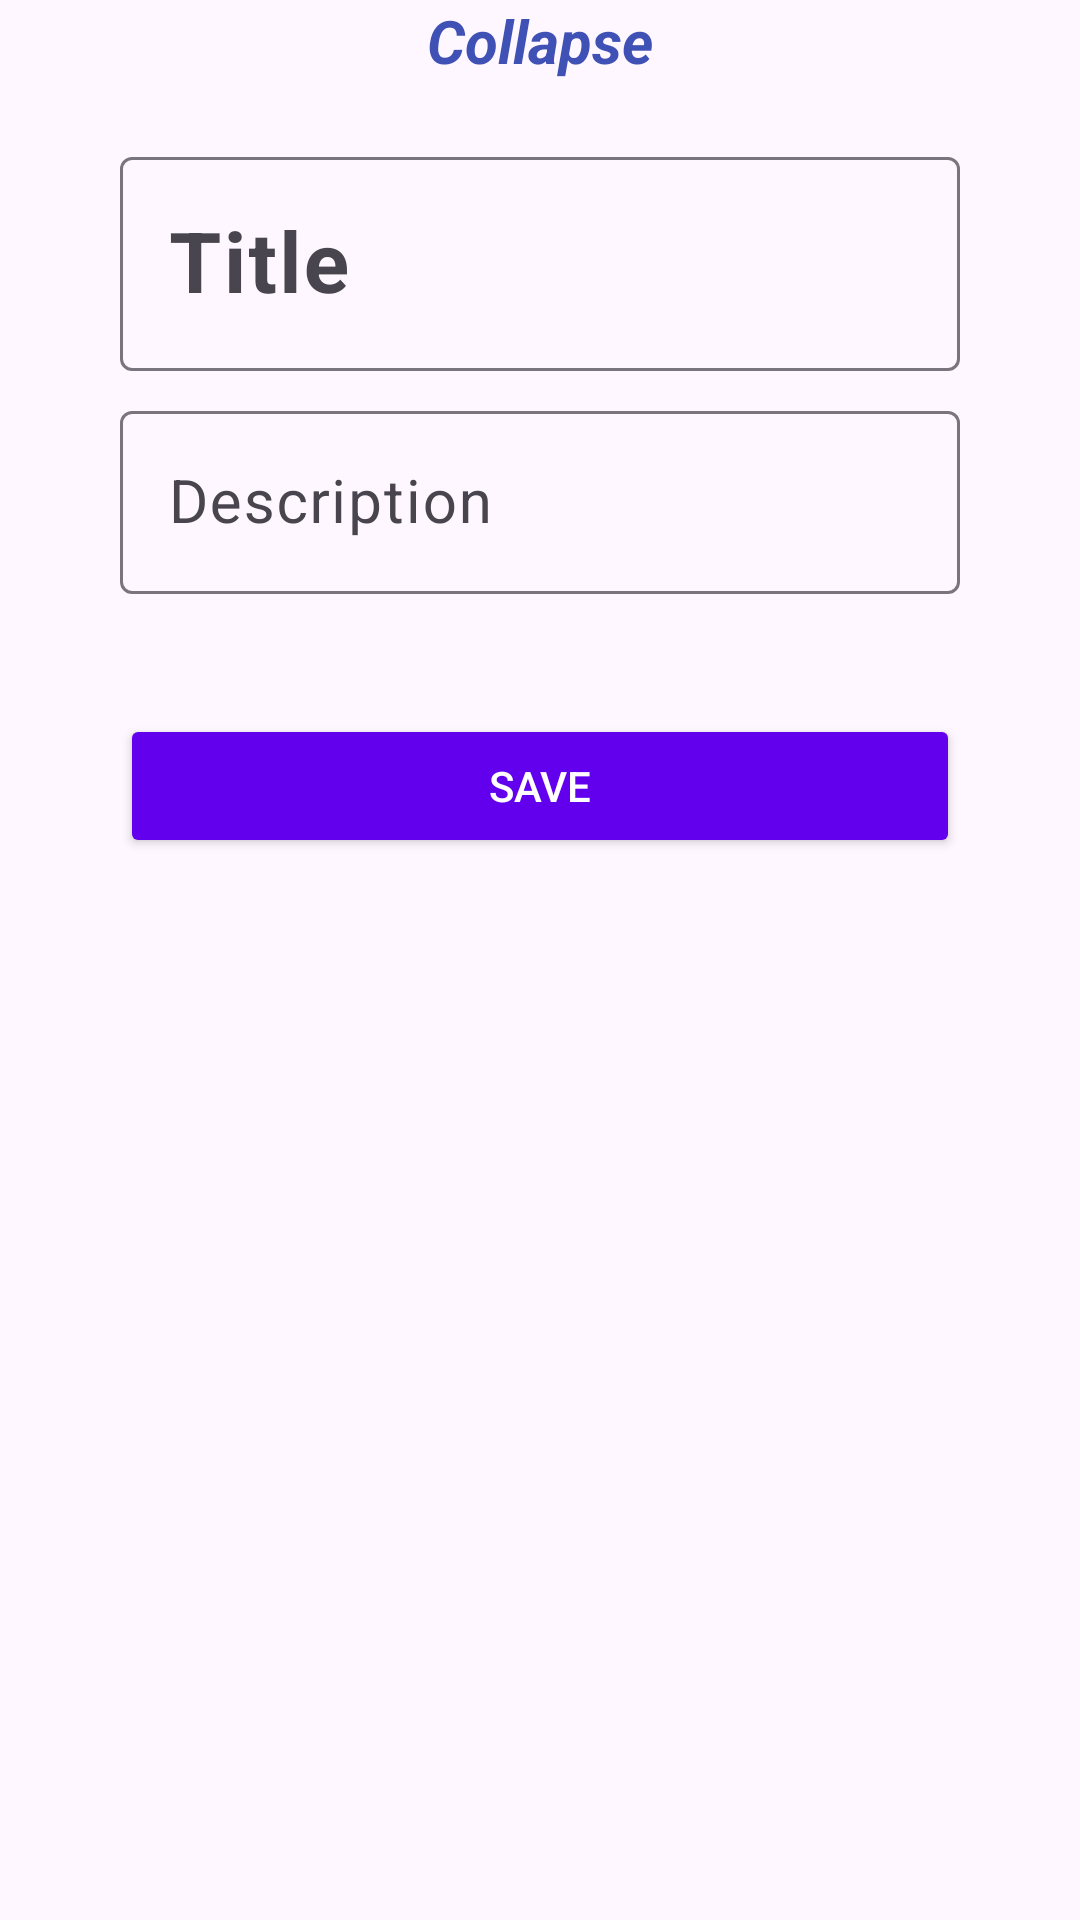

Layout XML and referenced resources for this Android screen:
<!-- AndroidManifest.xml: application theme Theme.BottomSheetDialogLearning -->
<!-- res/layout/fragment_expandable_bottom_sheet_dialog.xml -->
<?xml version="1.0" encoding="utf-8"?>
<LinearLayout
    xmlns:android="http://schemas.android.com/apk/res/android"
    xmlns:tools="http://schemas.android.com/tools"
    android:layout_width="match_parent"
    android:layout_height="match_parent"
    android:orientation="vertical"
    tools:context=".ExpandableBottomSheetDialogFragment">

    <TextView
        android:id="@+id/tvToggle"
        android:layout_width="match_parent"
        android:layout_height="wrap_content"
        android:text="Collapse"
        android:textColor="#3F51B5"
        android:textSize="20sp"
        android:textStyle="bold|italic"
        android:textAlignment="center"/>

    <com.google.android.material.textfield.TextInputLayout
        android:id="@+id/tilTitle"
        android:layout_width="match_parent"
        android:layout_height="wrap_content"
        android:layout_marginTop="20dp"
        android:layout_marginLeft="40dp"
        android:layout_marginRight="40dp">

        <com.google.android.material.textfield.TextInputEditText
            android:id="@+id/tietTitle"
            android:layout_width="match_parent"
            android:layout_height="wrap_content"
            android:hint="Title"
            android:textSize="28sp"
            android:textStyle="bold"/>
    </com.google.android.material.textfield.TextInputLayout>

    <com.google.android.material.textfield.TextInputLayout
        android:id="@+id/tilDescription"
        android:layout_width="match_parent"
        android:layout_height="wrap_content"
        android:layout_marginTop="8dp"
        android:layout_marginLeft="40dp"
        android:layout_marginRight="40dp">

        <com.google.android.material.textfield.TextInputEditText
            android:id="@+id/tietDescription"
            android:layout_width="match_parent"
            android:layout_height="wrap_content"
            android:hint="Description"
            android:textSize="20sp" />
    </com.google.android.material.textfield.TextInputLayout>

    <Button
        android:id="@+id/btnSave"
        android:layout_width="match_parent"
        android:layout_height="wrap_content"
        android:layout_marginTop="40dp"
        android:layout_marginLeft="40dp"
        android:layout_marginRight="40dp"
        android:backgroundTint="@color/design_default_color_primary"
        android:text="Save"
        android:textColor="@color/design_default_color_on_primary"/>

</LinearLayout>
<!-- resources referenced by this layout -->
<resources>
  <style name="Theme.BottomSheetDialogLearning" parent="Base.Theme.BottomSheetDialogLearning" />
  <style name="Base.Theme.BottomSheetDialogLearning" parent="Theme.Material3.DayNight.NoActionBar">
          
          
      </style>
</resources>
